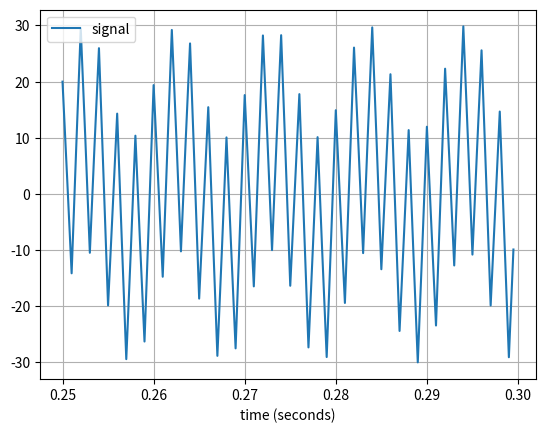
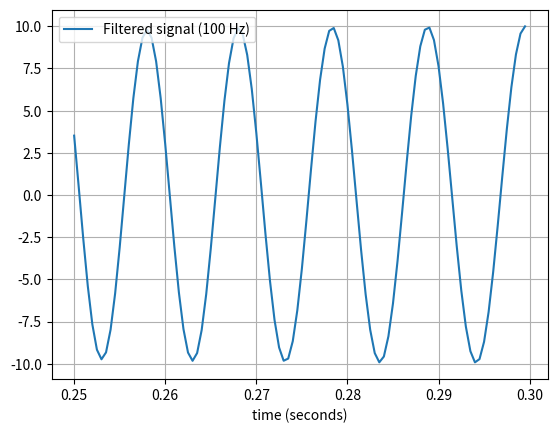
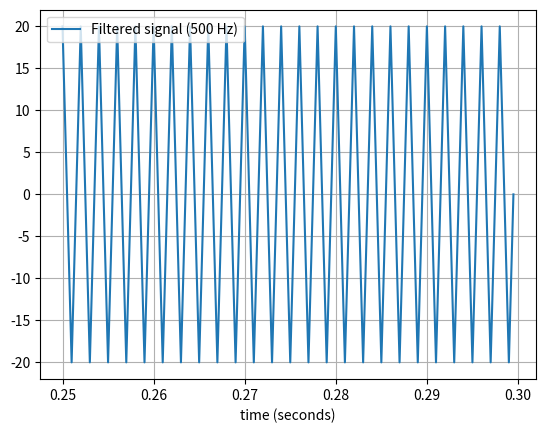

Source code (Python) for these figures, in order:
from scipy.signal import butter, lfilter

def butter_bandpass(lowcut, highcut, fs, order=5):
    return butter(order, [lowcut, highcut], fs=fs, btype='band')

def butter_bandpass_filter(data, lowcut, highcut, fs, order=5):
    b, a = butter_bandpass(lowcut, highcut, fs, order=order)
    y = lfilter(b, a, data)
    return y


if __name__ == "__main__":
    import numpy as np
    import matplotlib.pyplot as plt


    # Sample rate and desired cutoff frequencies (in Hz).
    fs = 2000.0
    lowcut1 = 10.0
    highcut1 = 120.0
    lowcut2 = 450.0
    highcut2 = 550.0





    T = 2
    nsamples = T * fs
    t = np.arange(0, nsamples) / fs
    a = 0.02
    f1 = 100.0
    f2 = 500.0
    x =10 * np.sin(2 * np.pi  *f1* np.sqrt(t))
    x += 20 * np.cos(2 * np.pi * f2 * t )

    plt.figure()
    

    plt.plot(t[500:600], x[500:600], label='signal')
    plt.xlabel('time (seconds)')       
    plt.grid(True)
    plt.axis('tight')
    plt.legend(loc='upper left')




    plt.figure()

    y1 = butter_bandpass_filter(x, lowcut1, highcut1, fs, order=6)
    plt.plot(t[500:600], y1[500:600], label='Filtered signal (%g Hz)' % f1)
    plt.xlabel('time (seconds)')
    # plt.hlines([-a, a], 0, T, linestyles='--')
    plt.grid(True)
    plt.axis('tight')
    plt.legend(loc='upper left')

    plt.show()
    
    plt.figure()

    y2 = butter_bandpass_filter(x, lowcut2, highcut2, fs, order=6)
    plt.plot(t[500:600], y2[500:600], label='Filtered signal (%g Hz)' % f2)
    plt.xlabel('time (seconds)')
    # plt.hlines([-a, a], 0, T, linestyles='--')
    plt.grid(True)
    plt.axis('tight')
    plt.legend(loc='upper left')

    plt.show()